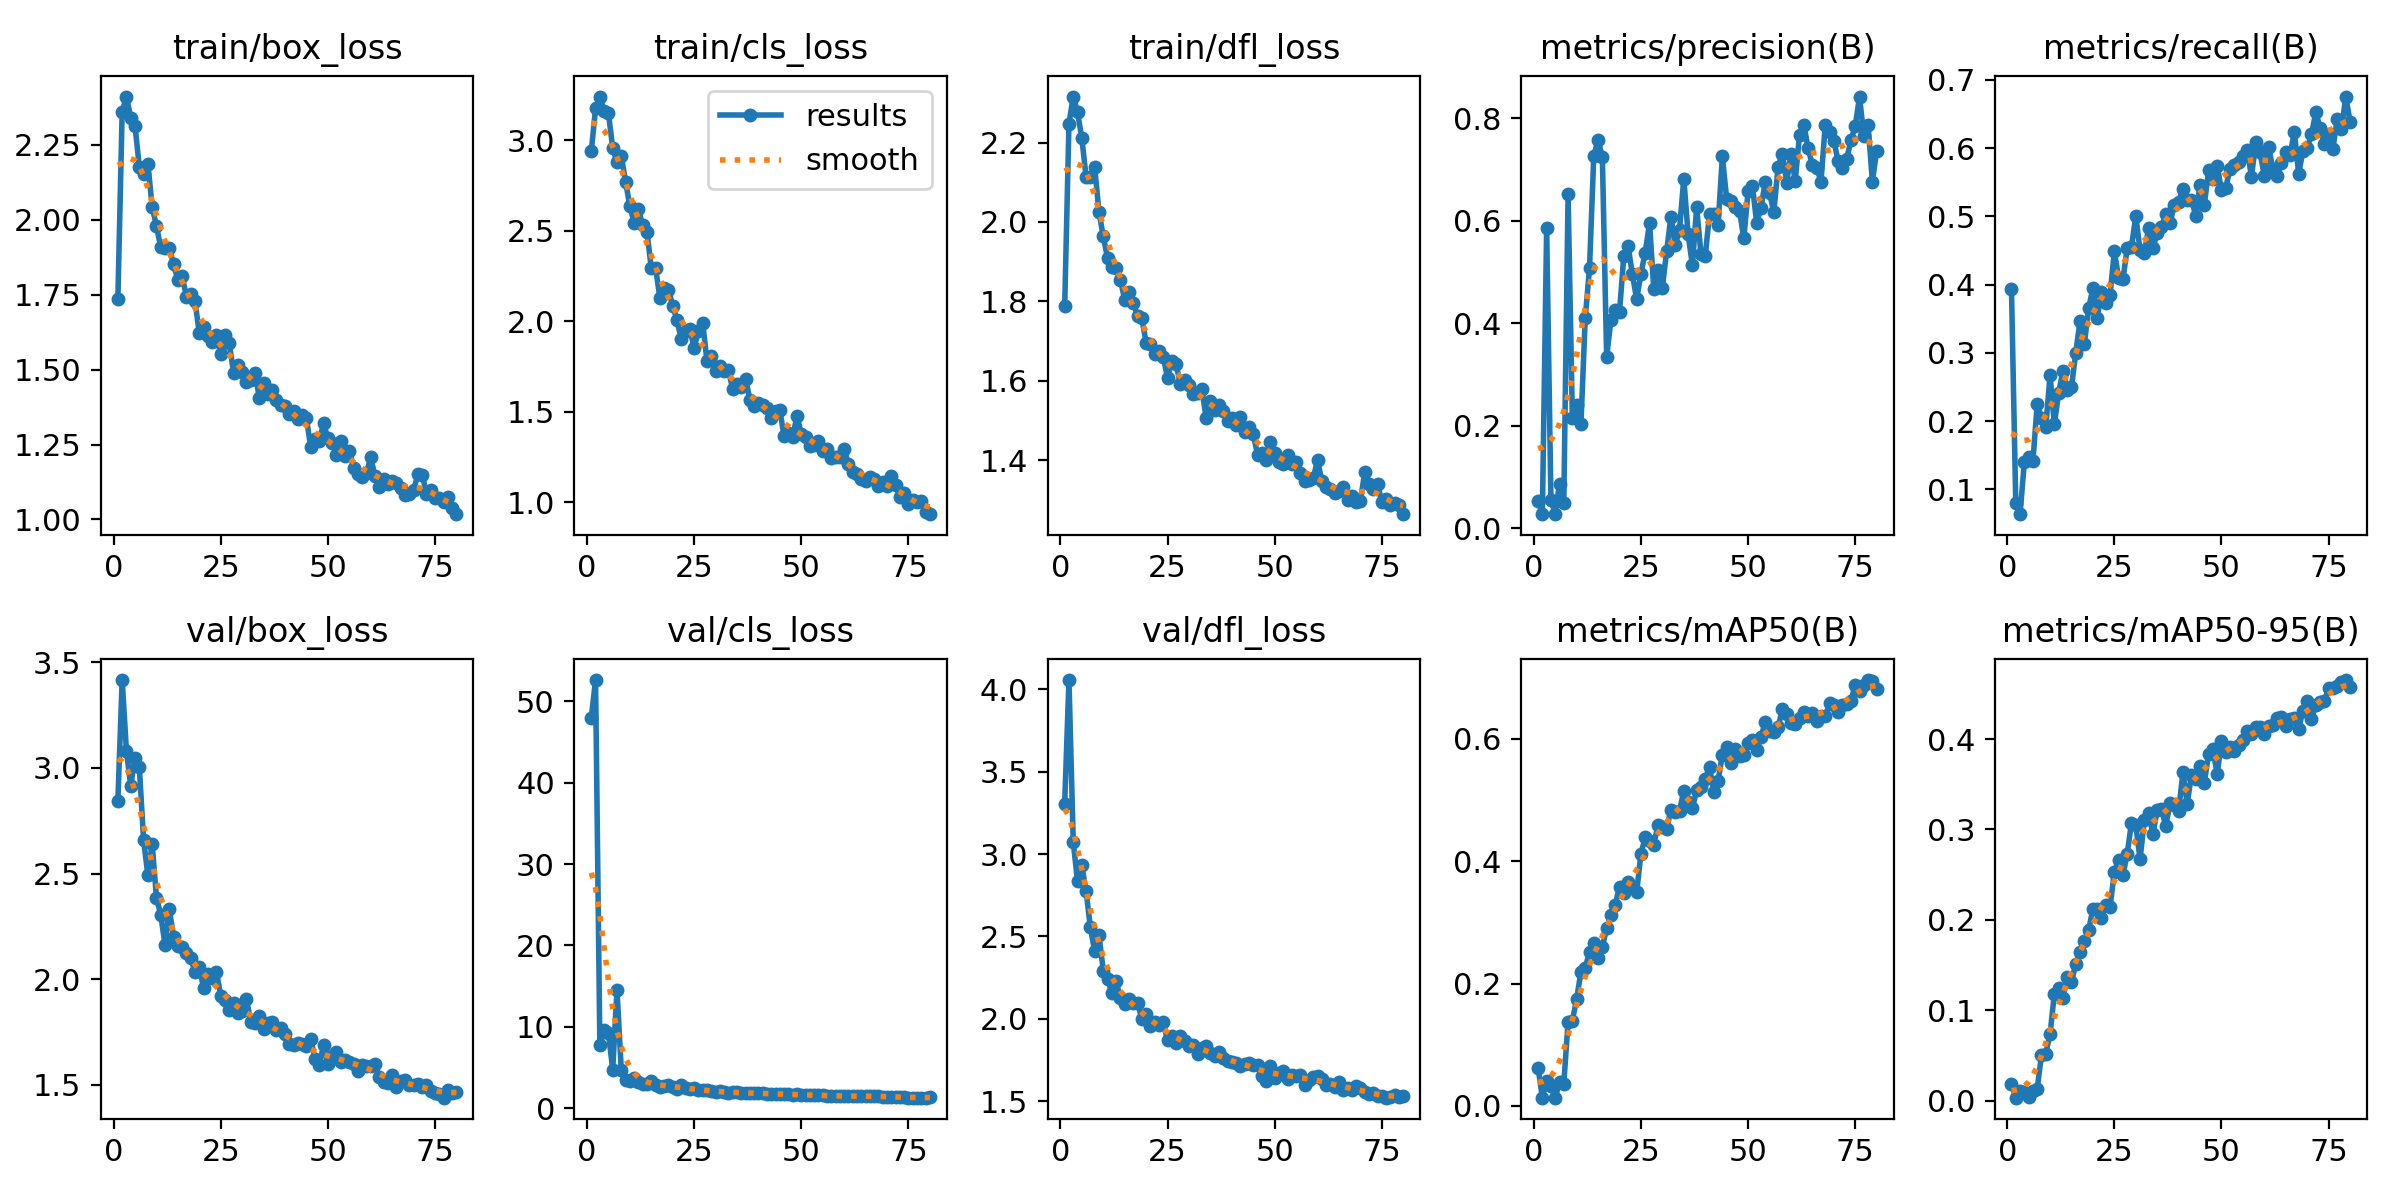

The data file committed next to this chart (first rows):
epoch, time, train/box_loss, train/cls_loss, train/dfl_loss, metrics/precision(B), metrics/recall(B), metrics/mAP50(B), metrics/mAP50-95(B), val/box_loss, val/cls_loss, val/dfl_loss, lr/pg0, lr/pg1, lr/pg2
1, 650.5, 1.736, 2.938, 1.787, 0.05357, 0.3938, 0.06273, 0.0187, 2.844, 47.97, 3.307, 0.0005526, 0.0005526, 0.0005526
2, 1301, 2.361, 3.176, 2.248, 0.02791, 0.08, 0.01355, 0.00336, 3.417, 52.6, 4.057, 0.001095, 0.001095, 0.001095
3, 1946, 2.412, 3.241, 2.316, 0.5849, 0.06341, 0.04089, 0.01022, 3.08, 7.801, 3.073, 0.001623, 0.001623, 0.001623
4, 2630, 2.341, 3.159, 2.277, 0.05579, 0.1395, 0.03253, 0.00976, 2.914, 9.594, 2.835, 0.001605, 0.001605, 0.001605
5, 3274, 2.314, 3.15, 2.211, 0.02755, 0.1479, 0.0137, 0.00376, 3.049, 9.227, 2.932, 0.001584, 0.001584, 0.001584
6, 3923, 2.177, 2.957, 2.114, 0.08717, 0.1409, 0.03882, 0.0102, 3.005, 4.755, 2.775, 0.001564, 0.001564, 0.001564
7, 4570, 2.152, 2.877, 2.113, 0.04855, 0.225, 0.03621, 0.01298, 2.659, 14.51, 2.555, 0.001543, 0.001543, 0.001543
8, 5207, 2.187, 2.913, 2.138, 0.6516, 0.205, 0.1378, 0.05053, 2.491, 4.725, 2.411, 0.001523, 0.001523, 0.001523
9, 5881, 2.044, 2.771, 2.025, 0.2155, 0.1905, 0.1393, 0.05211, 2.641, 3.417, 2.511, 0.001502, 0.001502, 0.001502
10, 6588, 1.979, 2.636, 1.964, 0.2407, 0.2672, 0.1746, 0.07355, 2.386, 3.286, 2.292, 0.001481, 0.001481, 0.001481
11, 7292, 1.909, 2.545, 1.909, 0.2027, 0.195, 0.2191, 0.1181, 2.305, 3.735, 2.244, 0.001461, 0.001461, 0.001461
12, 7974, 1.906, 2.619, 1.887, 0.4097, 0.241, 0.2254, 0.125, 2.161, 3.193, 2.156, 0.00144, 0.00144, 0.00144
13, 8650, 1.907, 2.53, 1.885, 0.5076, 0.2734, 0.2521, 0.1138, 2.331, 2.958, 2.229, 0.001419, 0.001419, 0.001419
14, 9389, 1.853, 2.493, 1.855, 0.7267, 0.245, 0.2664, 0.1364, 2.201, 3.004, 2.126, 0.001399, 0.001399, 0.001399
15, 10105, 1.798, 2.292, 1.804, 0.7576, 0.25, 0.2415, 0.1313, 2.156, 3.339, 2.092, 0.001378, 0.001378, 0.001378
16, 10801, 1.812, 2.295, 1.823, 0.724, 0.3002, 0.2596, 0.1514, 2.152, 2.884, 2.123, 0.001358, 0.001358, 0.001358
17, 11498, 1.744, 2.129, 1.797, 0.3341, 0.3467, 0.2908, 0.1645, 2.124, 2.598, 2.094, 0.001337, 0.001337, 0.001337
18, 12202, 1.753, 2.182, 1.764, 0.4058, 0.3122, 0.3116, 0.1764, 2.098, 2.726, 2.094, 0.001316, 0.001316, 0.001316
19, 12896, 1.728, 2.173, 1.758, 0.4255, 0.3657, 0.3286, 0.1885, 2.034, 2.863, 2, 0.001296, 0.001296, 0.001296
20, 13606, 1.621, 2.085, 1.696, 0.4214, 0.3947, 0.3583, 0.2125, 2.056, 2.637, 2.027, 0.001275, 0.001275, 0.001275
21, 14330, 1.641, 2.005, 1.692, 0.5313, 0.3515, 0.3472, 0.2118, 1.957, 2.365, 1.959, 0.001254, 0.001254, 0.001254
22, 15042, 1.612, 1.901, 1.666, 0.5502, 0.3885, 0.3666, 0.2023, 2.024, 2.806, 1.979, 0.001234, 0.001234, 0.001234
23, 15770, 1.591, 1.946, 1.675, 0.4955, 0.373, 0.358, 0.2163, 2.003, 2.432, 1.961, 0.001213, 0.001213, 0.001213
24, 16472, 1.616, 1.957, 1.66, 0.4466, 0.3844, 0.349, 0.2138, 2.033, 2.36, 1.98, 0.001193, 0.001193, 0.001193
25, 17182, 1.551, 1.853, 1.607, 0.4965, 0.449, 0.4122, 0.2535, 1.922, 2.444, 1.869, 0.001172, 0.001172, 0.001172
26, 17894, 1.615, 1.946, 1.651, 0.5377, 0.4097, 0.4386, 0.2665, 1.9, 2.216, 1.897, 0.001151, 0.001151, 0.001151
27, 18588, 1.588, 1.991, 1.641, 0.5948, 0.4076, 0.4332, 0.2492, 1.856, 2.208, 1.854, 0.001131, 0.001131, 0.001131
28, 19269, 1.488, 1.779, 1.592, 0.467, 0.4531, 0.427, 0.2732, 1.888, 2.18, 1.894, 0.00111, 0.00111, 0.00111
29, 19960, 1.515, 1.809, 1.601, 0.5036, 0.4548, 0.4596, 0.3073, 1.838, 2.069, 1.866, 0.001089, 0.001089, 0.001089
30, 20648, 1.493, 1.724, 1.59, 0.4689, 0.5007, 0.4558, 0.3054, 1.848, 2.017, 1.832, 0.001069, 0.001069, 0.001069
31, 21328, 1.46, 1.752, 1.567, 0.541, 0.4502, 0.4529, 0.267, 1.907, 2.112, 1.844, 0.001048, 0.001048, 0.001048
32, 22016, 1.466, 1.722, 1.569, 0.608, 0.4469, 0.4843, 0.3106, 1.799, 1.958, 1.786, 0.001027, 0.001027, 0.001027
33, 22687, 1.49, 1.73, 1.58, 0.5523, 0.4828, 0.4802, 0.3182, 1.793, 1.914, 1.821, 0.001007, 0.001007, 0.001007
34, 23325, 1.405, 1.623, 1.506, 0.5823, 0.4535, 0.4815, 0.2952, 1.827, 1.962, 1.833, 0.0009862, 0.0009862, 0.0009862
35, 23964, 1.455, 1.654, 1.549, 0.6821, 0.4762, 0.5153, 0.3211, 1.762, 1.943, 1.794, 0.0009656, 0.0009656, 0.0009656
36, 24677, 1.419, 1.639, 1.526, 0.5739, 0.4841, 0.496, 0.3222, 1.791, 1.839, 1.772, 0.000945, 0.000945, 0.000945
37, 25373, 1.432, 1.68, 1.539, 0.5133, 0.5039, 0.4868, 0.3039, 1.795, 1.907, 1.798, 0.0009244, 0.0009244, 0.0009244
38, 26071, 1.399, 1.567, 1.524, 0.6256, 0.4905, 0.5154, 0.3289, 1.761, 1.846, 1.762, 0.0009037, 0.0009037, 0.0009037
39, 26789, 1.381, 1.532, 1.499, 0.5352, 0.5169, 0.5204, 0.3272, 1.768, 1.843, 1.745, 0.0008831, 0.0008831, 0.0008831
40, 27479, 1.38, 1.548, 1.505, 0.5309, 0.5216, 0.5339, 0.3207, 1.739, 1.877, 1.736, 0.0008625, 0.0008625, 0.0008625
41, 28119, 1.352, 1.537, 1.489, 0.6131, 0.5395, 0.5541, 0.3631, 1.694, 1.82, 1.732, 0.0008418, 0.0008418, 0.0008418
42, 28752, 1.361, 1.522, 1.508, 0.6131, 0.5235, 0.5123, 0.3284, 1.686, 1.743, 1.716, 0.0008212, 0.0008212, 0.0008212
43, 29383, 1.336, 1.464, 1.472, 0.592, 0.5245, 0.5314, 0.3608, 1.696, 1.756, 1.726, 0.0008006, 0.0008006, 0.0008006
44, 30015, 1.35, 1.505, 1.482, 0.725, 0.5007, 0.5734, 0.3561, 1.69, 1.775, 1.729, 0.0007799, 0.0007799, 0.0007799
45, 30649, 1.337, 1.507, 1.466, 0.6422, 0.5465, 0.5866, 0.3708, 1.684, 1.74, 1.718, 0.0007593, 0.0007593, 0.0007593
46, 31283, 1.241, 1.363, 1.413, 0.6383, 0.5171, 0.5604, 0.3517, 1.716, 1.748, 1.717, 0.0007387, 0.0007387, 0.0007387
47, 31913, 1.267, 1.383, 1.419, 0.6269, 0.5676, 0.5838, 0.3839, 1.623, 1.742, 1.653, 0.0007181, 0.0007181, 0.0007181
48, 32551, 1.263, 1.36, 1.401, 0.6196, 0.5554, 0.5722, 0.3888, 1.591, 1.606, 1.624, 0.0006974, 0.0006974, 0.0006974
49, 33183, 1.321, 1.478, 1.446, 0.5654, 0.5743, 0.5736, 0.3611, 1.689, 1.696, 1.711, 0.0006768, 0.0006768, 0.0006768
50, 33817, 1.27, 1.375, 1.417, 0.6567, 0.5382, 0.5926, 0.3983, 1.6, 1.609, 1.641, 0.0006562, 0.0006562, 0.0006562
51, 34446, 1.255, 1.362, 1.396, 0.6684, 0.5422, 0.5971, 0.3854, 1.636, 1.639, 1.67, 0.0006355, 0.0006355, 0.0006355
52, 35082, 1.215, 1.312, 1.389, 0.5957, 0.5697, 0.5819, 0.3915, 1.655, 1.601, 1.682, 0.0006149, 0.0006149, 0.0006149
53, 35713, 1.261, 1.318, 1.413, 0.6247, 0.5757, 0.6025, 0.3873, 1.607, 1.653, 1.636, 0.0005943, 0.0005943, 0.0005943
54, 36350, 1.213, 1.337, 1.39, 0.6755, 0.5795, 0.6268, 0.3938, 1.618, 1.631, 1.658, 0.0005737, 0.0005737, 0.0005737
55, 36985, 1.23, 1.28, 1.396, 0.6544, 0.5891, 0.6119, 0.3985, 1.61, 1.571, 1.65, 0.000553, 0.000553, 0.000553
56, 37617, 1.173, 1.294, 1.369, 0.6162, 0.5977, 0.6113, 0.4089, 1.6, 1.548, 1.661, 0.0005324, 0.0005324, 0.0005324
57, 38253, 1.15, 1.246, 1.346, 0.7048, 0.5581, 0.6186, 0.4053, 1.565, 1.517, 1.6, 0.0005118, 0.0005118, 0.0005118
58, 38881, 1.142, 1.251, 1.35, 0.7301, 0.6097, 0.6479, 0.4129, 1.594, 1.476, 1.629, 0.0004911, 0.0004911, 0.0004911
59, 39509, 1.155, 1.251, 1.356, 0.6742, 0.594, 0.6408, 0.4136, 1.586, 1.443, 1.646, 0.0004705, 0.0004705, 0.0004705
60, 40136, 1.207, 1.296, 1.399, 0.7301, 0.5589, 0.6257, 0.4057, 1.587, 1.5, 1.651, 0.0004499, 0.0004499, 0.0004499
... 20 more rows
